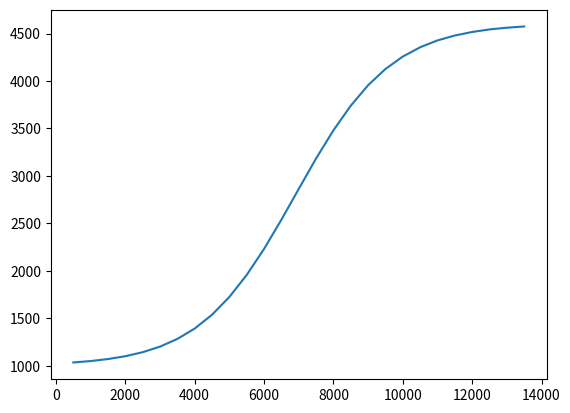

The matplotlib source for this figure:
#!/usr/bin/env python
#_*_coding:utf-8_*_


import numpy as np
import matplotlib.pyplot as plt
import math

def sig(x):
    return 1 / (1 + np.exp(-10 * x + 5))

def pao(x):
    return x * x * 2300 / (13815 * 13815)

y = []
h = []
for i in range(13815):
    i += 1
    if i % 500 == 0:
        x = i * 1.0 / 13815
        h.append(i)
        z = int(3605 * sig(x)) + 1000
        y.append(z)


plt.plot(h, y)
plt.show()

str_lst = [str(e) for e in y]
print(', '.join(str_lst))
